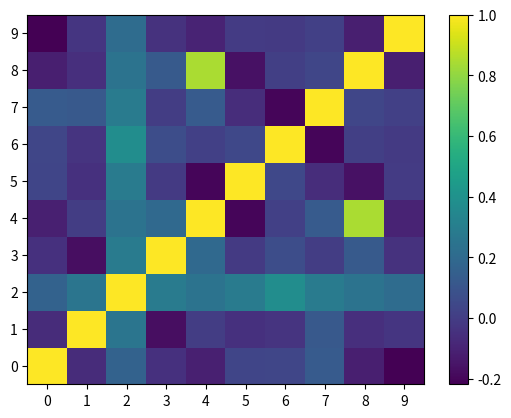

Write the Python code that produced this figure.
import matplotlib.pyplot as plt
import numpy as np

# generating some uncorrelated data
data = np.random.rand(10,100) # each row of represents a variable

# creating correlation between the variables
# variable 2 is correlated with all the other variables
data[2,:] = np.sum(data,0)
# variable 4 is correlated with variable 8
data[4,:] = np.log(data[8,:])*0.5

# plotting the correlation matrix
R = np.corrcoef(data)

plt.pcolor(R)
plt.colorbar()
plt.yticks(np.arange(0.5,10.5), range(0,10))
plt.xticks(np.arange(0.5,10.5), range(0,10))
plt.show()